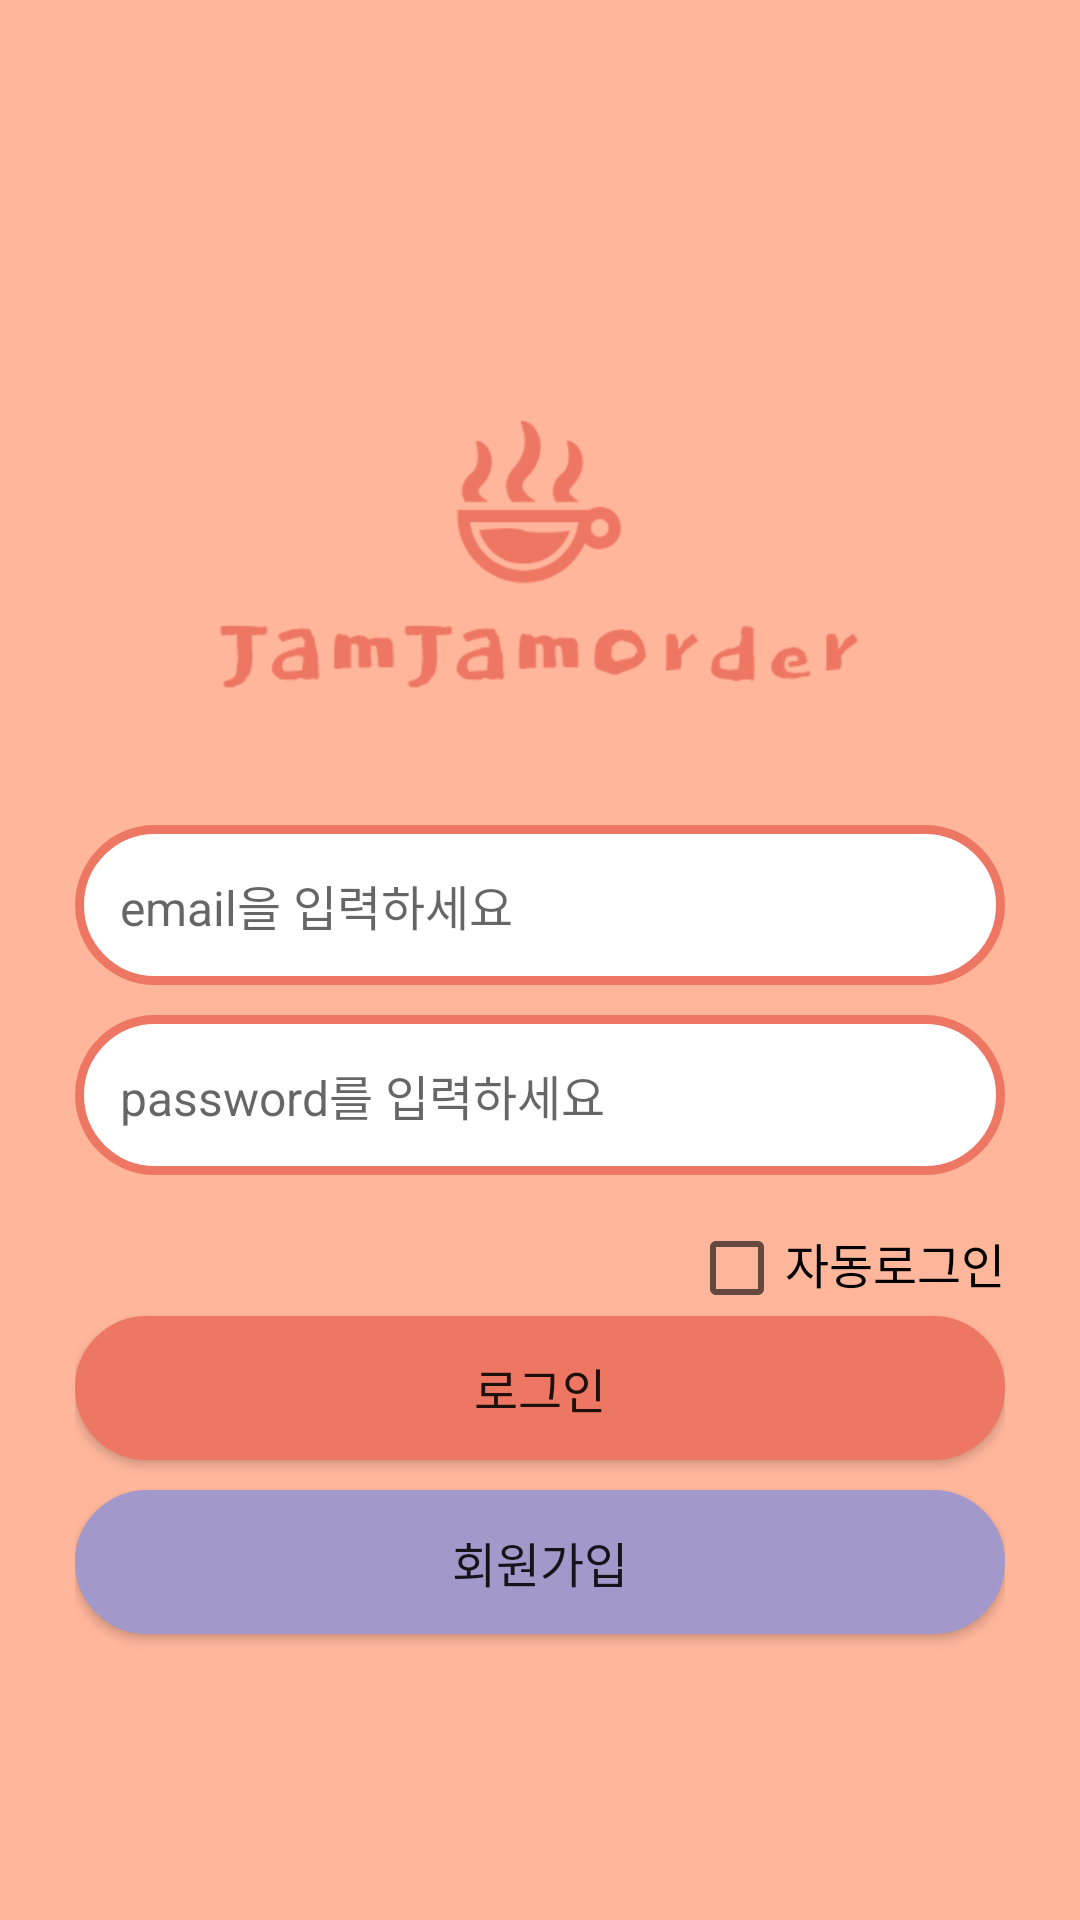

Android layout source for this screen:
<!-- AndroidManifest.xml: application theme AppTheme -->
<!-- res/layout/activity_login.xml -->
<?xml version="1.0" encoding="utf-8"?>
<LinearLayout
    xmlns:android="http://schemas.android.com/apk/res/android"
    xmlns:app="http://schemas.android.com/apk/res-auto"
    xmlns:tools="http://schemas.android.com/tools"
    android:layout_width="match_parent"
    android:layout_height="match_parent"
    tools:context=".LoginActivity"
    android:orientation="vertical"
    android:padding="25dp"
    android:layout_gravity="center"
    android:gravity="center"
    android:background="@color/colorSub3">

    <ImageView
        android:layout_width="250dp"
        android:layout_height="180dp"
        android:src="@drawable/logo_jamjamorder2"/>

    <EditText
        android:id="@+id/loginEmail"
        android:layout_width="match_parent"
        android:layout_height="wrap_content"
        android:hint="email을 입력하세요"
        android:textSize="16sp"
        android:padding="15dp"
        android:background="@drawable/round_border"
        android:layout_marginBottom="10dp"/>

    <EditText
        android:id="@+id/loginPW"
        android:layout_width="match_parent"
        android:layout_height="wrap_content"
        android:hint="password를 입력하세요"
        android:inputType="textPassword"
        android:textSize="16sp"
        android:padding="15dp"
        android:background="@drawable/round_border"
        android:layout_marginBottom="15dp"/>

    <LinearLayout
        android:layout_width="match_parent"
        android:layout_height="wrap_content"
        android:orientation="horizontal"
        android:layout_gravity="right"
        android:gravity="right">

        <CheckBox
            android:id="@+id/checkboxAutoLogin"
            android:layout_width="wrap_content"
            android:layout_height="wrap_content" />

        <TextView
            android:layout_width="wrap_content"
            android:layout_height="wrap_content"
            android:text="자동로그인"
            android:textSize="16sp"
            android:textColor="#000"/>
    </LinearLayout>

    <Button
        android:id="@+id/btnLoginOK"
        android:layout_width="match_parent"
        android:layout_height="wrap_content"
        android:text="로그인"
        android:textSize="16sp"
        android:background="@drawable/round_login_btn"
        android:layout_marginBottom="10dp"/>

    <Button
        android:id="@+id/btnJoin"
        android:layout_width="match_parent"
        android:layout_height="wrap_content"
        android:text="회원가입"
        android:textSize="16sp"
        android:background="@drawable/round_join_btn"/>

</LinearLayout>
<!-- resources referenced by this layout -->
<resources>
  <color name="colorSub3">#ffb69b</color>
  <!-- drawable logo_jamjamorder2: png bitmap (drawable, 7320 bytes) -->
  <!-- drawable round_border (drawable) -->
  <?xml version="1.0" encoding="utf-8"?>
  <selector xmlns:android="http://schemas.android.com/apk/res/android">
  
  <item android:state_checked="false">
      <shape>
          <stroke android:color="@color/colorMain3" android:width="3dp" />
          <corners android:radius="60dp" />
          <solid android:color="#fff" />
      </shape>
  </item>
  
  
  <item android:state_checked="true">
      <layer-list>
          
          <item>
              <shape>
                  <corners android:radius="60dp" />
                  <solid android:color="@color/colorMain3" />
              </shape>
          </item>
          
          
      </layer-list>
  </item>
  </selector>
  <!-- drawable round_join_btn (drawable) -->
  <?xml version="1.0" encoding="utf-8"?>
  <selector xmlns:android="http://schemas.android.com/apk/res/android">
      <item>
          <shape android:shape="rectangle">
              <corners android:radius="100dp"></corners>
              <solid android:color="@color/colorSub2"></solid>
              <stroke android:width="1dp" android:color="@color/colorSub2"></stroke>
          </shape>
      </item>
  </selector>
  <!-- drawable round_login_btn (drawable) -->
  <?xml version="1.0" encoding="utf-8"?>
  <selector xmlns:android="http://schemas.android.com/apk/res/android">
      <item>
          <shape android:shape="rectangle">
              <corners android:radius="100dp"></corners>
              <solid android:color="@color/colorMain3"></solid>
              <stroke android:width="1dp" android:color="@color/colorMain3"></stroke>
          </shape>
      </item>
  </selector>
  <style name="AppTheme" parent="Theme.AppCompat.Light.DarkActionBar">
          
          <item name="colorPrimary">@color/colorPrimary</item>
          <item name="colorPrimaryDark">@color/colorPrimaryDark</item>
          <item name="colorAccent">@color/colorAccent</item>
      </style>
  <color name="colorMain3">#ee7764</color>
  <color name="colorSub2">#a299ca</color>
  <color name="colorPrimary">#42352f</color>
  <color name="colorPrimaryDark">#000</color>
  <color name="colorAccent">#03DAC5</color>
</resources>
